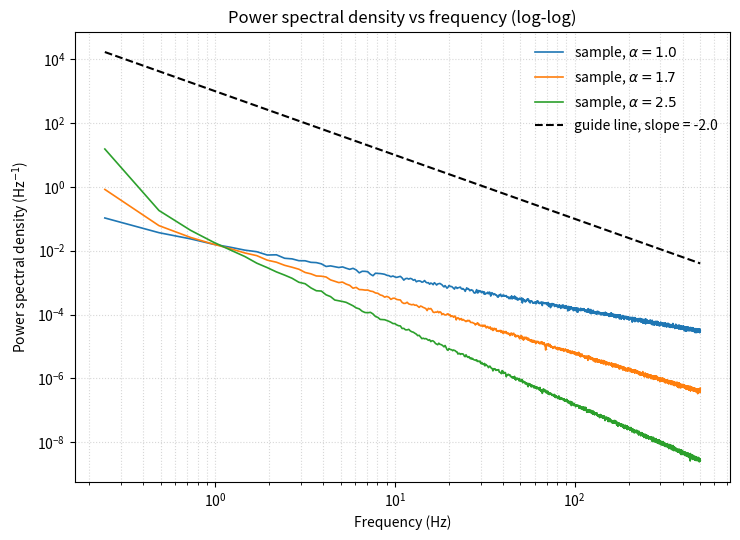

This chart was generated by the following Python code:
"""Log-log plot of power spectral density vs frequency for three samples.

Three synthetic colored-noise samples with different power-law exponents
(PSD ~ f^-alpha) are generated from a fixed random seed and their power
spectral densities are estimated with Welch's method. A power-law guide
line is overlaid and labelled with its slope.
"""

import numpy as np
import matplotlib.pyplot as plt

# Fixed seed for reproducibility
rng = np.random.default_rng(42)

# Sampling parameters
FS = 1000.0          # sampling frequency (Hz)
N = 2**16            # number of samples per signal
DT = 1.0 / FS

# Power-law exponents for the three samples (PSD ~ f^-alpha)
ALPHAS = [1.0, 1.7, 2.5]
COLORS = ["tab:blue", "tab:orange", "tab:green"]


def power_law_noise(n, alpha, dt):
    """Generate a real signal whose PSD follows f^-alpha.

    White-noise Fourier amplitudes are given random phases and scaled by
    f^(-alpha/2) before transforming back to the time domain.
    """
    freqs = np.fft.rfftfreq(n, d=dt)
    amplitudes = np.ones_like(freqs)
    amplitudes[1:] = freqs[1:] ** (-alpha / 2.0)  # avoid division by zero
    phases = np.exp(2j * np.pi * rng.random(freqs.size))
    spectrum = amplitudes * phases
    return np.fft.irfft(spectrum, n=n)


def welch_psd(x, dt, nperseg=4096, overlap=0.5):
    """Estimate the one-sided PSD with Welch's method (Hann window)."""
    step = int(nperseg * (1.0 - overlap))
    window = np.hanning(nperseg)
    freqs = np.fft.rfftfreq(nperseg, d=dt)
    psd = np.zeros_like(freqs)
    nseg = 0
    for start in range(0, len(x) - nperseg + 1, step):
        segment = x[start:start + nperseg] * window
        psd += np.abs(np.fft.rfft(segment)) ** 2
        nseg += 1
    psd /= nseg
    # Normalize so that the result is a proper one-sided PSD estimate
    psd /= dt * np.sum(window ** 2)
    return freqs, psd


fig, ax = plt.subplots(figsize=(7.5, 5.5))

for alpha, color in zip(ALPHAS, COLORS):
    signal = power_law_noise(N, alpha, DT)
    freqs, psd = welch_psd(signal, DT)
    ax.loglog(freqs[1:], psd[1:], color=color, lw=1.2,
              label=rf"sample, $\alpha = {alpha}$")

# Power-law guide line: PSD ~ C * f^-2 (slope -2 on a log-log plot)
slope = -2.0
f_guide = np.array([freqs[1], freqs[-1]])
psd_guide = 1e3 * f_guide ** slope
ax.loglog(f_guide, psd_guide, "k--", lw=1.5,
          label=rf"guide line, slope = {slope}")

ax.set_xlabel("Frequency (Hz)")
ax.set_ylabel(r"Power spectral density (Hz$^{-1}$)")
ax.set_title("Power spectral density vs frequency (log-log)")
ax.grid(True, which="both", ls=":", alpha=0.5)
ax.legend(frameon=False)

fig.tight_layout()
fig.savefig("fig.png", dpi=150)
